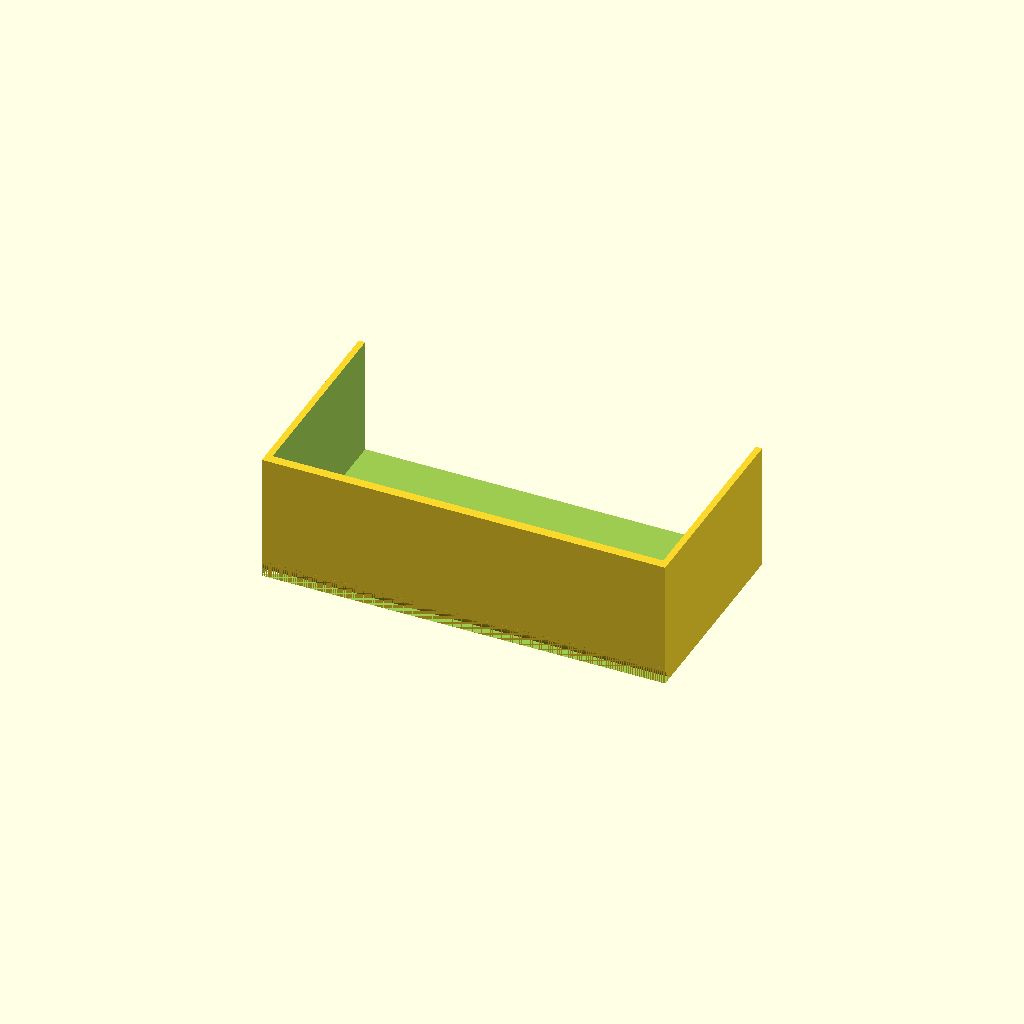
Cell 1: rendered with the file's own defaults.
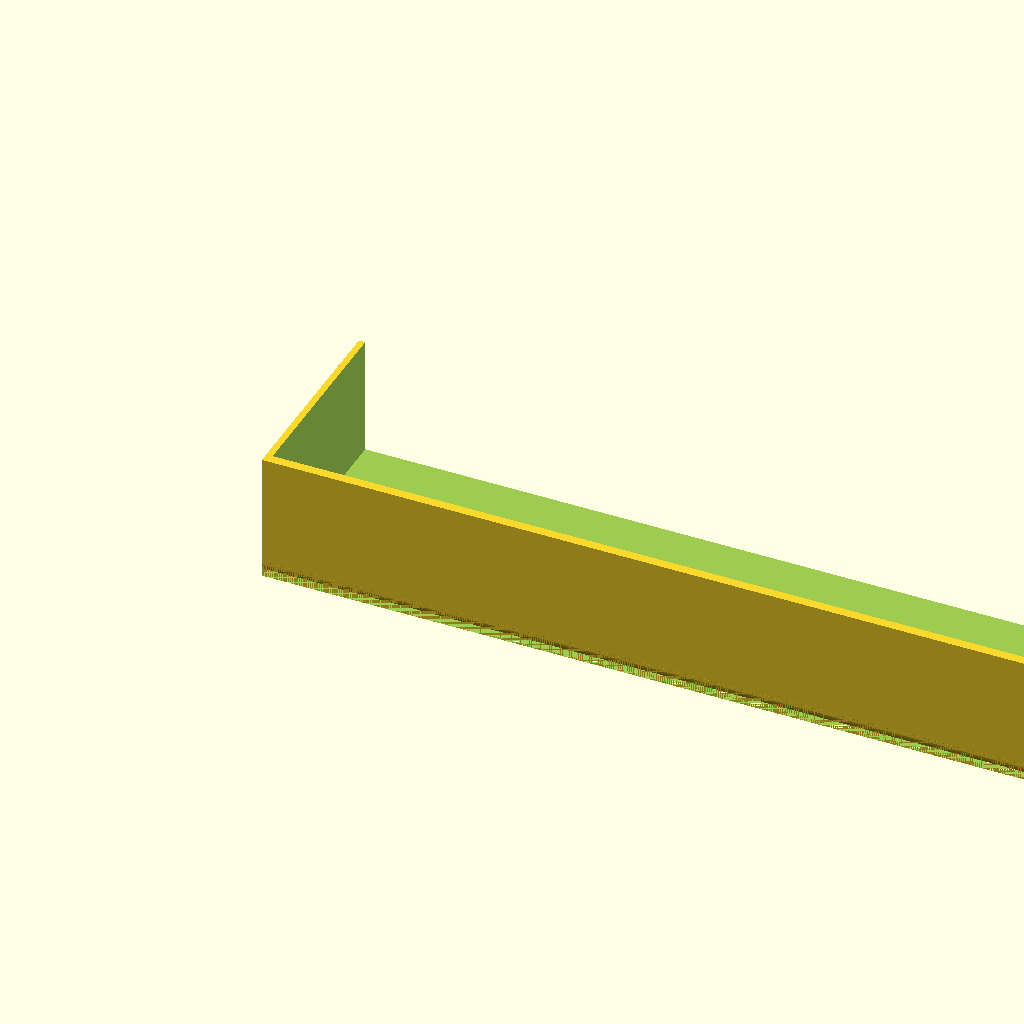
Cell 2: encheight = 244 (everything else at default).
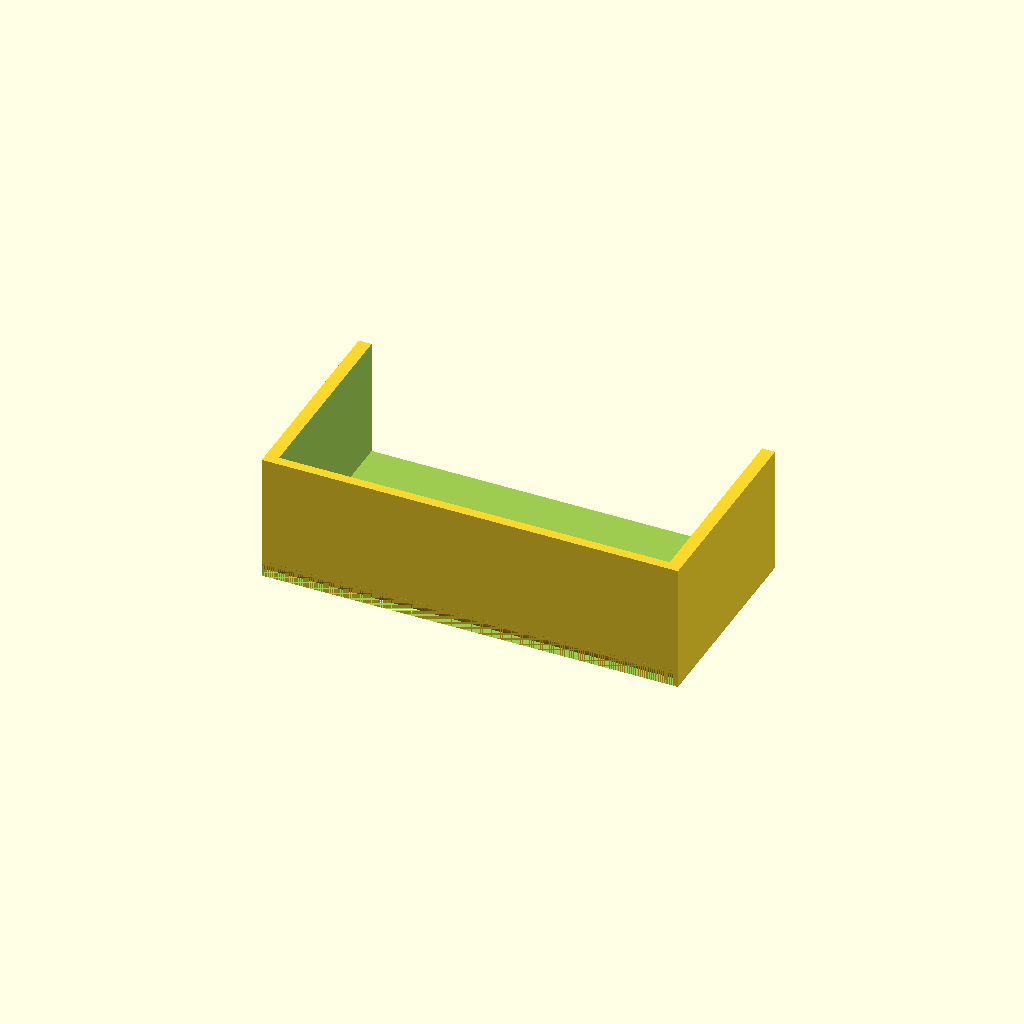
Cell 3: hookheight = 4 (everything else at default).
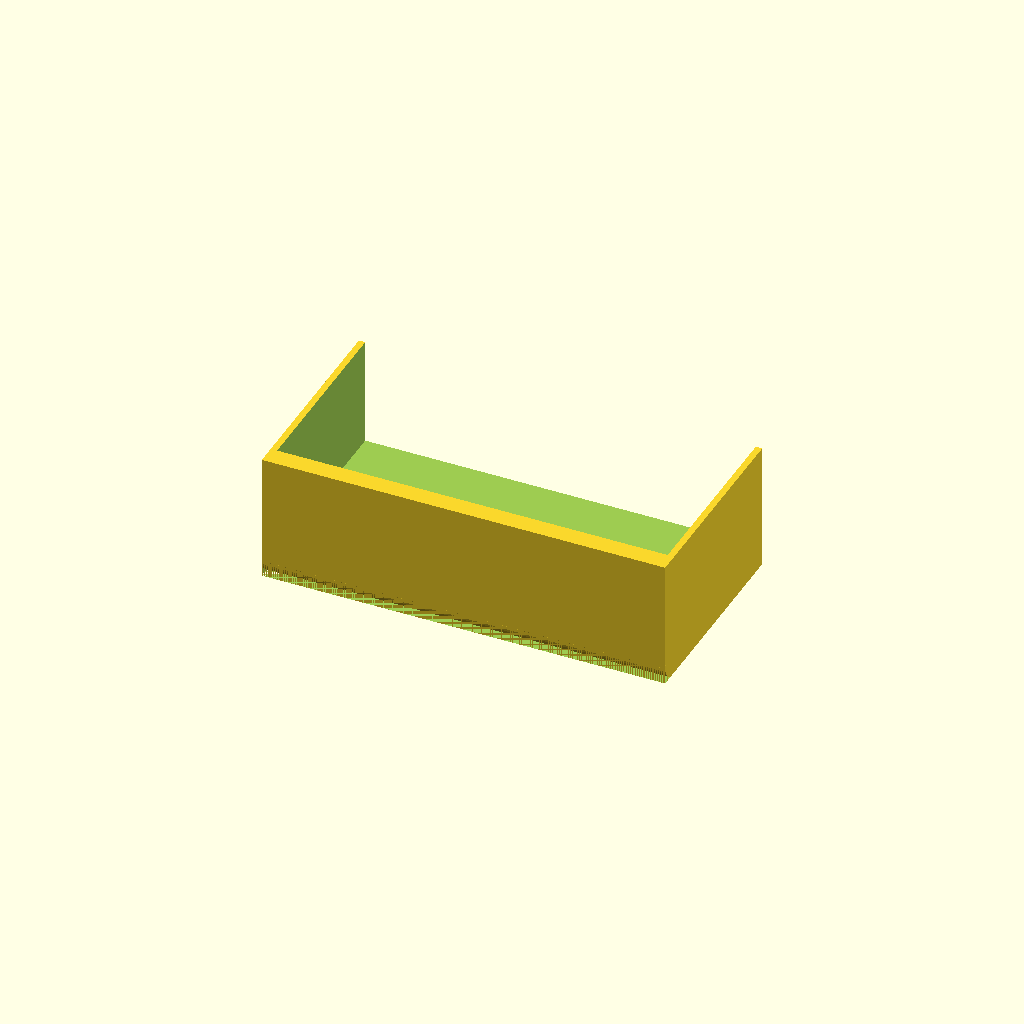
Cell 4: backthick = 6 (everything else at default).
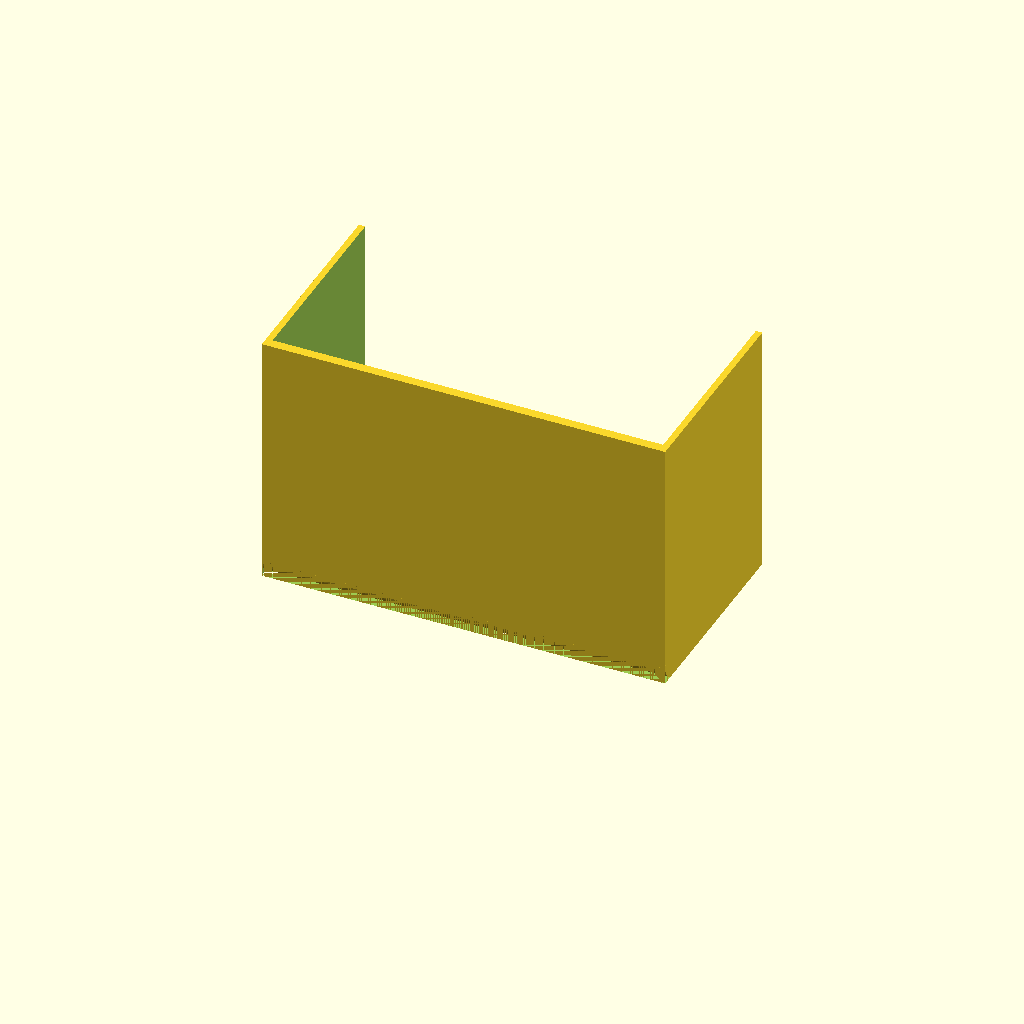
Cell 5: tofan = 80 (everything else at default).
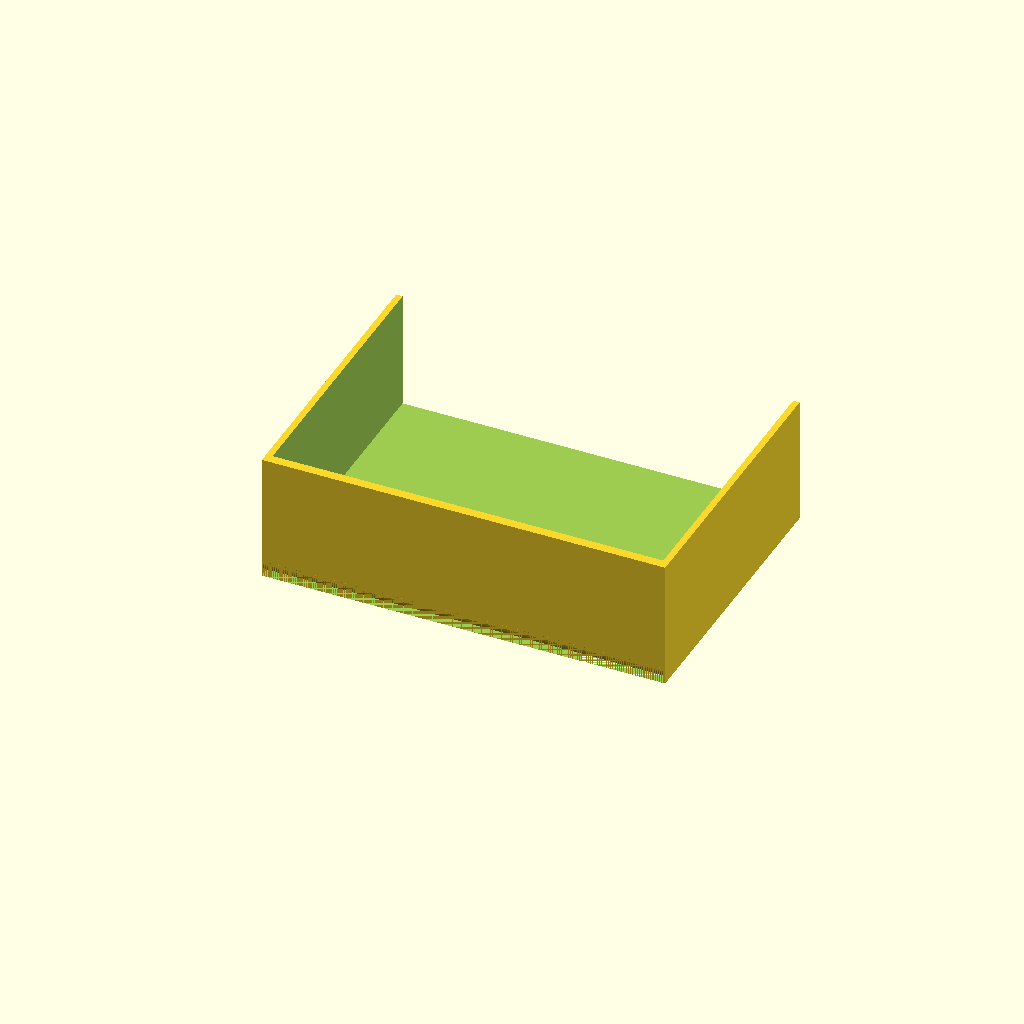
Cell 6 — fanheight set to 50, the other parameters unchanged.
All cells are drawn from one camera (rotation 55°, 0°, 25°, orthographic, colour scheme Cornfield), so only the parameter changes between them.
OpenSCAD source file enclosurewrapper.scad:
encheight = 122; // measured
hookheight = 2; // we only have 5mm between enclosures
theight = encheight + hookheight * 2;
backthick = 3;
tofan = 40; // distance from edge to 80mm fan
fanheight = 25;
tobrace = 40; // measured distance to FlexBay brace
frontwidth = fanheight + tobrace;

difference(){
  cube([theight, frontwidth, tofan]);
  union(){
    translate([hookheight, backthick, backthick]){
      cube([theight - hookheight * 2, frontwidth, tofan]);
    }
    cube([theight, 4, 4]);
    linear_extrude(2){
      for(ul = [1 : 4]){
        polygon([[ul * encheight / 5 + 10, 12],
                 [ul * encheight / 5, frontwidth - 10],
                 [ul * encheight / 5 - 10, frontwidth - 10],
                 [ul * encheight / 5, 12]]);
      }
    }
  }
}


// round the corner
difference(){
  translate([0, 5, 5]){
    rotate([0, 90, 0]){
      cylinder(theight, 5, 5);
    }
  }
  translate([hookheight, backthick, backthick]){
    cube([encheight, 8, 8]);
  }
}
Customizer parameters (derived from the source; name, type, default, range or options):
encheight: number, default 122
hookheight: number, default 2
backthick: number, default 3
tofan: number, default 40
fanheight: number, default 25
tobrace: number, default 40
